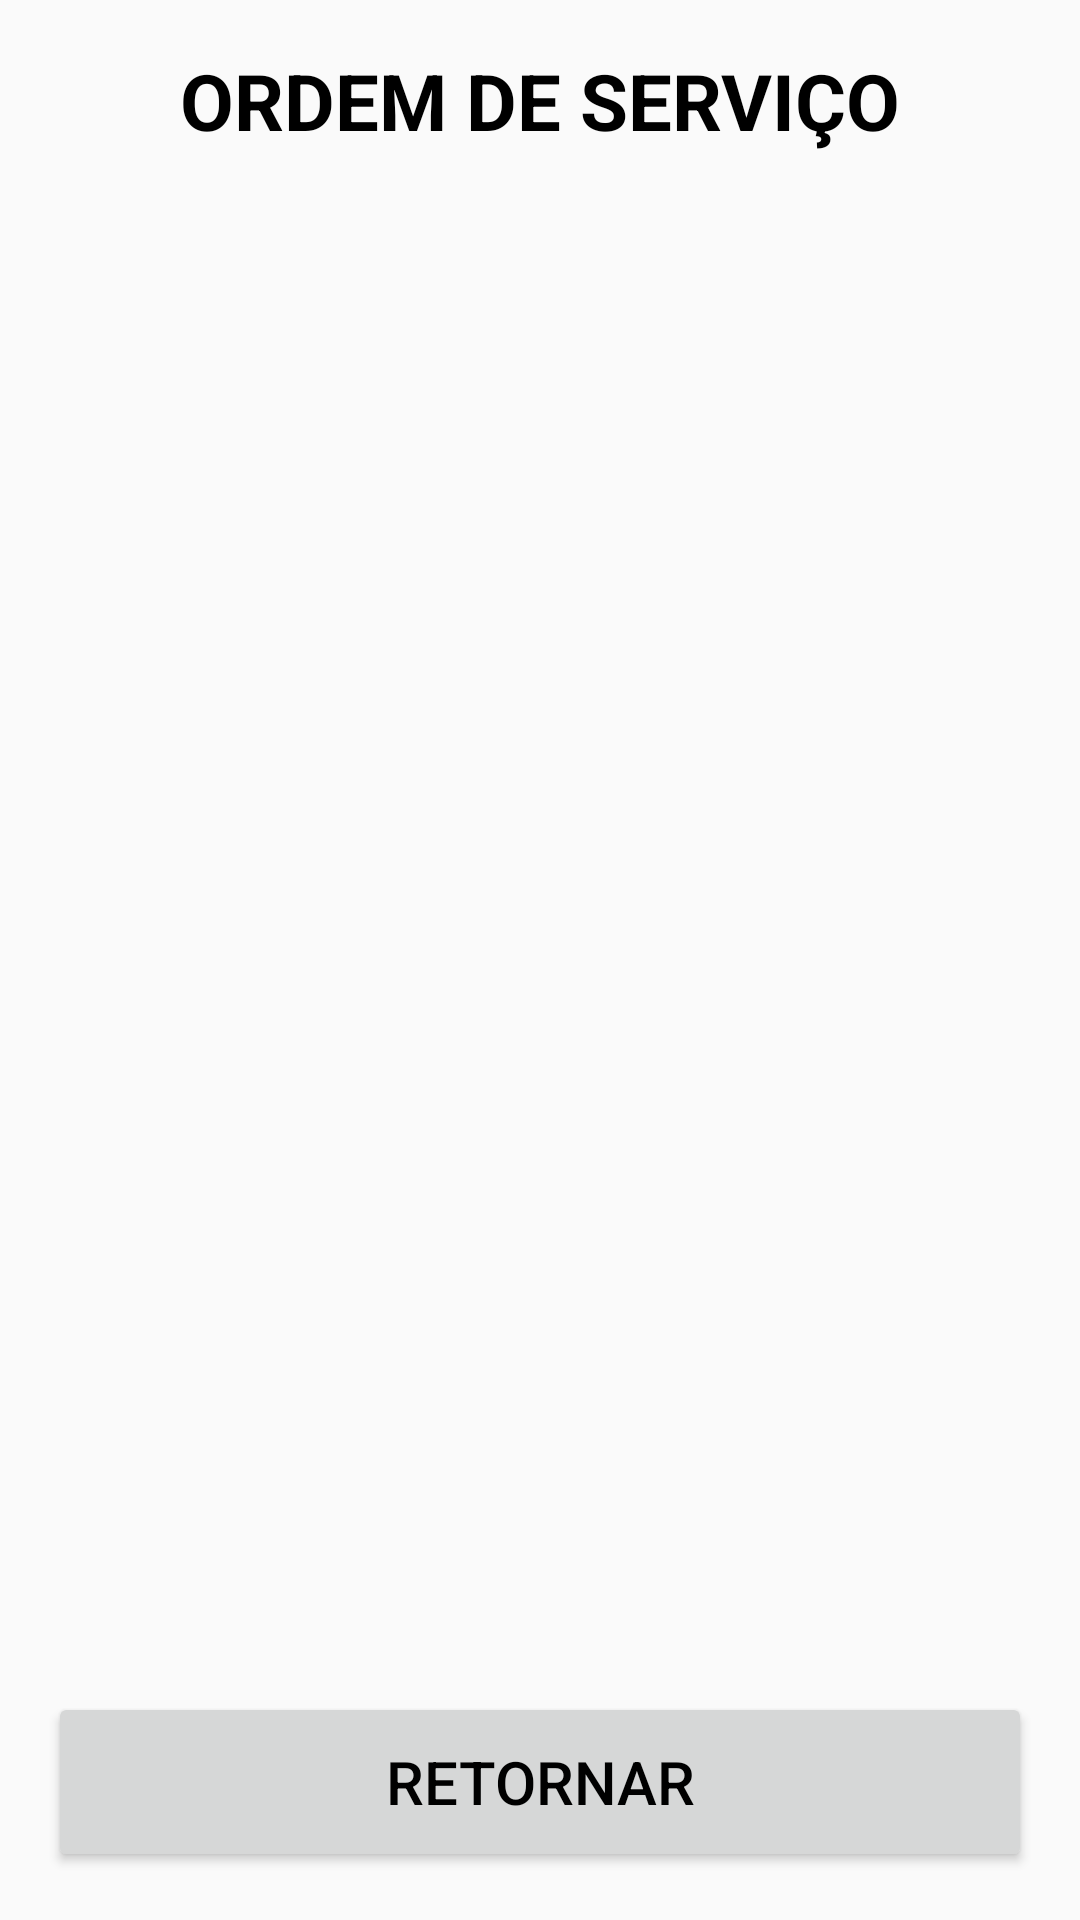

This screen was rendered from an Android layout file. Write that file and the resources it references.
<!-- AndroidManifest.xml: application theme AppTheme -->
<!-- res/layout/activity_lista_os.xml -->
<?xml version="1.0" encoding="utf-8"?>
<LinearLayout xmlns:android="http://schemas.android.com/apk/res/android"
    xmlns:app="http://schemas.android.com/apk/res-auto"
    xmlns:tools="http://schemas.android.com/tools"
    android:layout_width="match_parent"
    android:layout_height="match_parent"
    android:orientation="vertical"
    android:paddingBottom="@dimen/activity_vertical_margin"
    android:paddingLeft="@dimen/activity_horizontal_margin"
    android:paddingRight="@dimen/activity_horizontal_margin"
    android:paddingTop="@dimen/activity_vertical_margin"
    tools:context="br.com.usinasantafe.pci.view.ListaOSActivity">

    <TextView
        android:id="@+id/textViewTituloOS"
        style="@style/TextViewTituloLista"
        android:layout_width="match_parent"
        android:layout_height="wrap_content"
        android:text="@string/texto_titulo_os" />

    <ListView
        android:id="@+id/listViewOS"
        android:layout_width="match_parent"
        android:layout_height="0dp"
        android:layout_weight="1" />

    <Button
        android:id="@+id/buttonRetOS"
        style="@style/BotaoAvulso"
        android:layout_width="match_parent"
        android:layout_height="wrap_content"
        android:text="@string/texto_retornar" />

</LinearLayout>
<!-- resources referenced by this layout -->
<resources>
  <dimen name="activity_horizontal_margin">16dp</dimen>
  <dimen name="activity_vertical_margin">16dp</dimen>
  <string name="texto_retornar">RETORNAR</string>
  <string name="texto_titulo_os">ORDEM DE SERVIÇO</string>
  <style name="BotaoAvulso">
          <item name="android:minHeight">60dp</item>
          <item name="android:minWidth">100dp</item>
          <item name="android:textColor">#000000</item>
          <item name="android:textSize">@dimen/fonte_botao_avulso</item>
      </style>
  <style name="TextViewTituloLista">
          <item name="android:layout_width">match_parent</item>
          <item name="android:layout_height">wrap_content</item>
          <item name="android:gravity">center</item>
          <item name="android:textSize">@dimen/titulo_lista</item>
          <item name="android:textStyle">bold</item>
          <item name="android:textColor">#000000</item>
      </style>
  <style name="AppTheme" parent="Theme.AppCompat.Light.DarkActionBar">
          
          <item name="colorPrimary">@color/colorPrimary</item>
          <item name="colorPrimaryDark">@color/colorPrimaryDark</item>
          <item name="colorAccent">@color/colorAccent</item>
      </style>
  <dimen name="fonte_botao_avulso">20dp</dimen>
  <dimen name="titulo_lista">26dp</dimen>
  <!-- not gathered from this repository: default colours our renderer supplied (Android Studio template values) -->
  <color name="colorPrimary">#FF6200EE</color>
  <color name="colorPrimaryDark">#FF3700B3</color>
  <color name="colorAccent">#FF03DAC5</color>
</resources>
